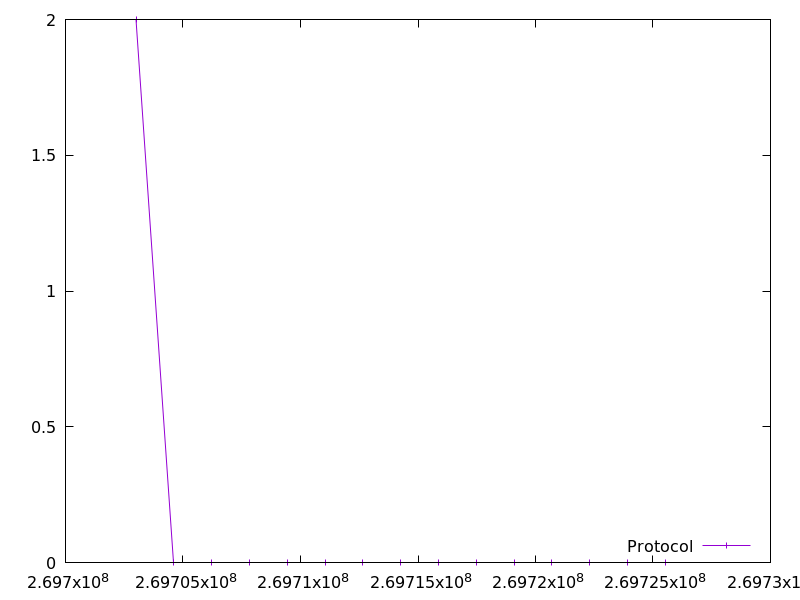

Source data for this figure (header and first rows):
269703000.203691, 2.0
269704609, 0.0
269706220, 0.0
269707828, 0.0
269709437, 0.0
269711047, 0.0
269712656, 0.0
269714265, 0.0
269715875, 0.0
269717485, 0.0
269719092, 0.0
269720701, 0.0
269722311, 0.0
269723921, 0.0
269725531, 0.0
